The GitHub repository hm24csb1a20/Quantum_Inpired_PSO_Classifcation contains a labelled image folder "Quantum_Inpired_PSO_Classifcation" with 4 categories: fog non-smoke, fog smoke, non-smoke, smoke. Examples follow, each with its label.

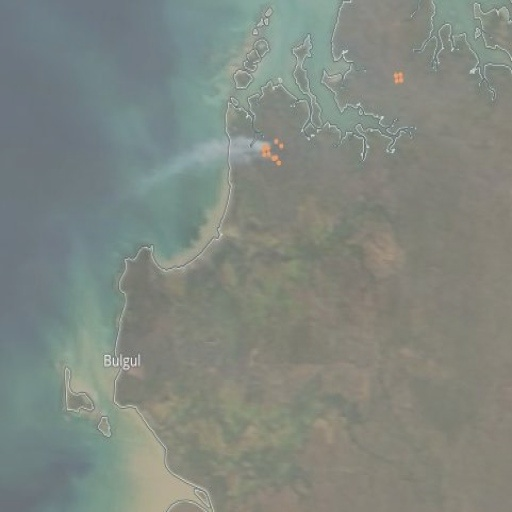
Label: fog smoke

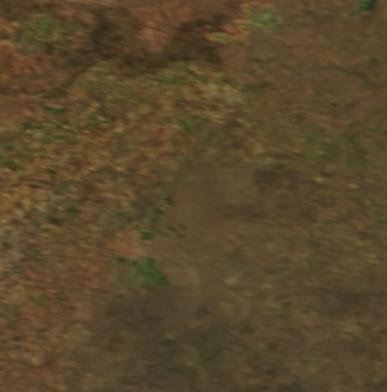
Label: non-smoke

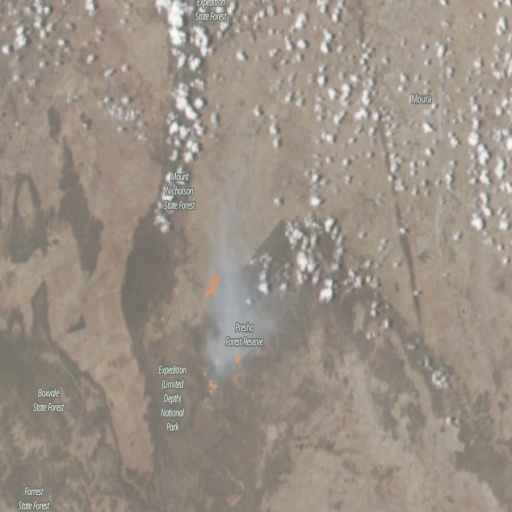
Label: fog smoke

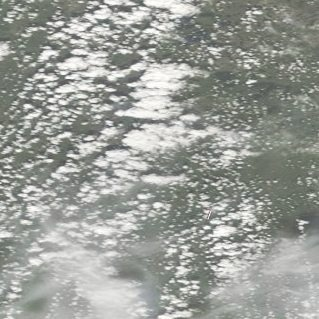
Label: fog non-smoke

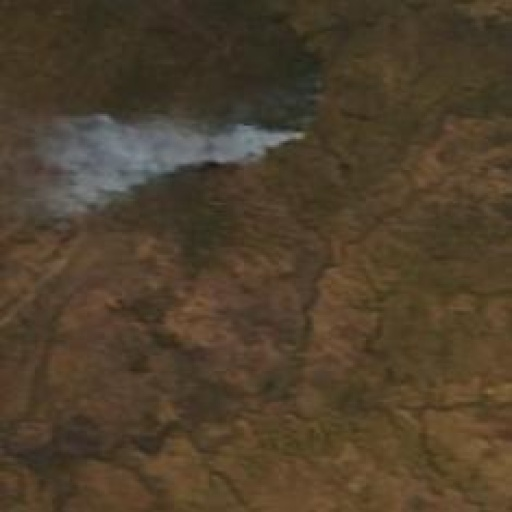
Label: smoke

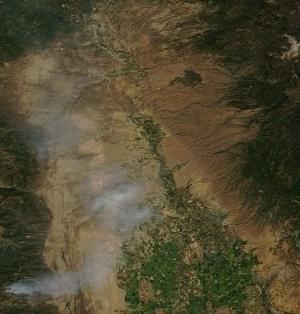
Label: smoke
